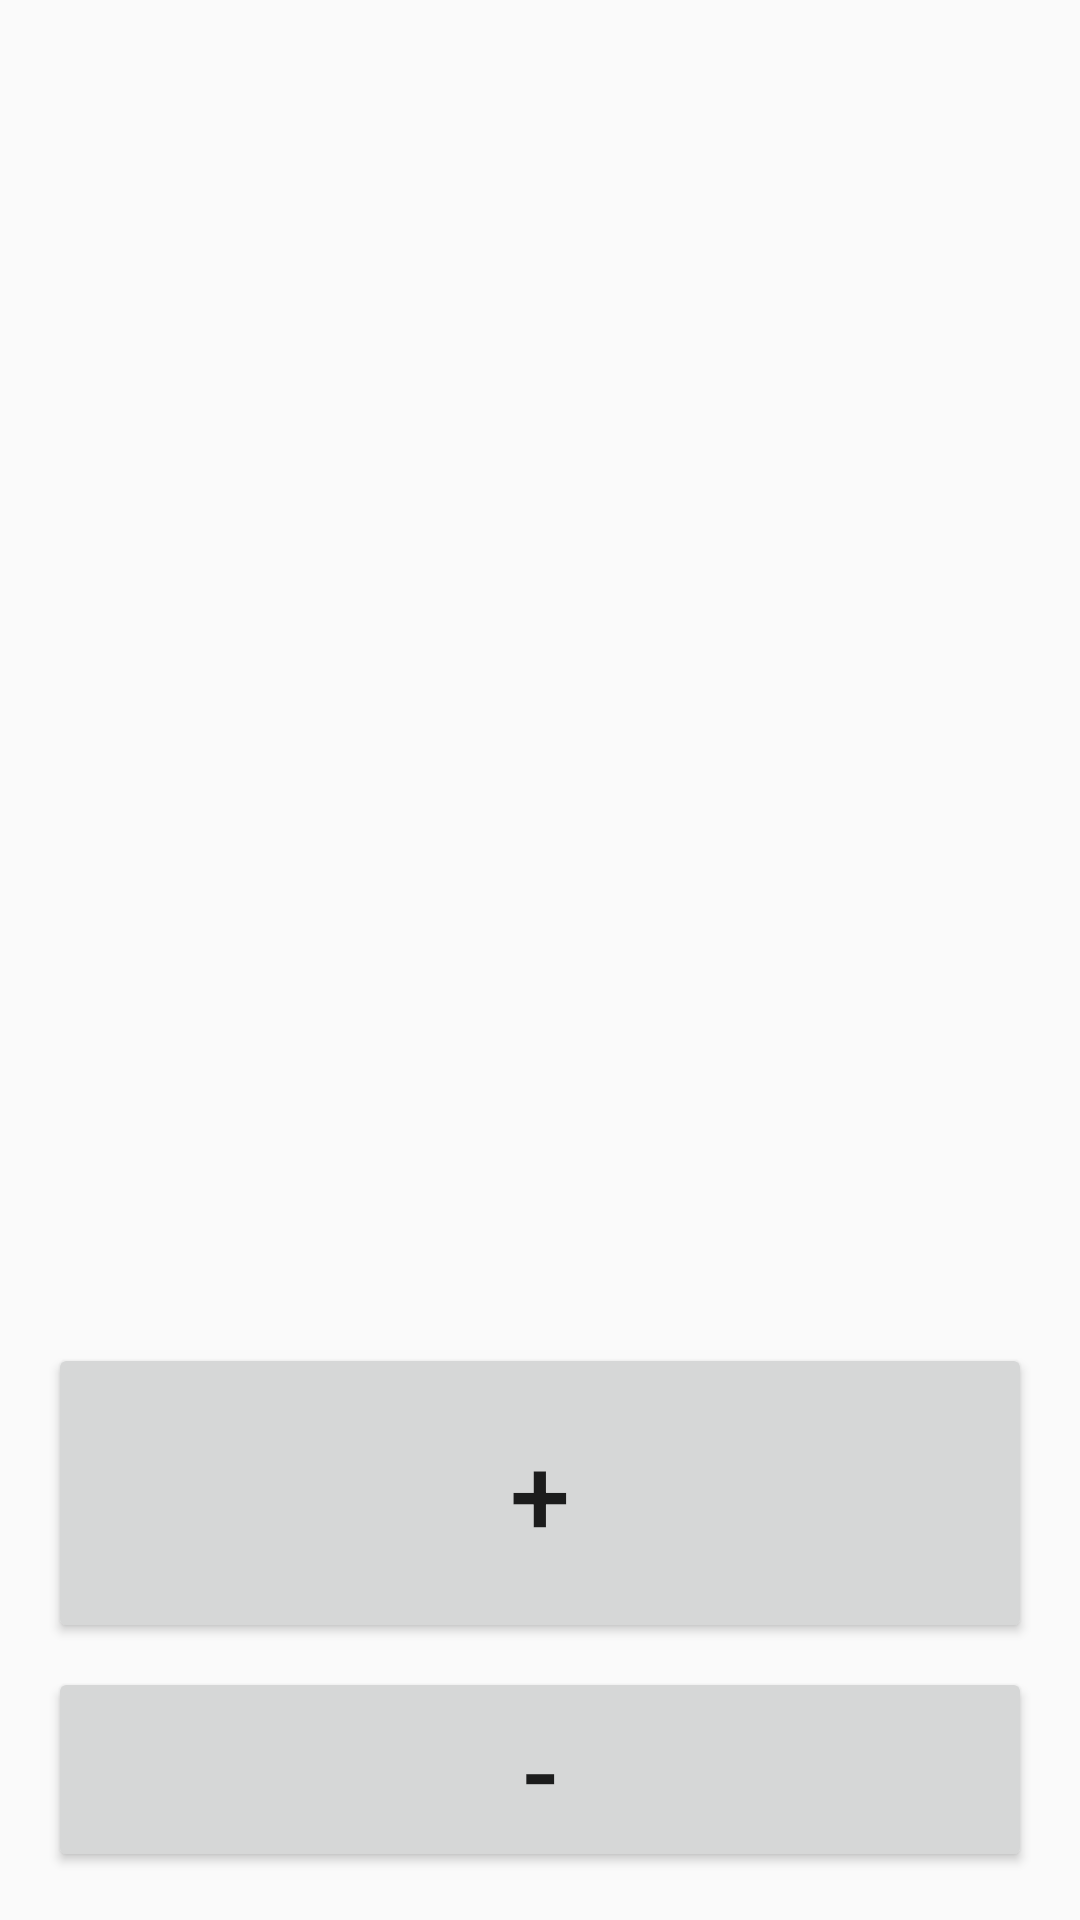

Here is an Android app screen rendered from its layout file. Give the layout XML and the strings, colors and styles it references.
<!-- AndroidManifest.xml: application theme AppTheme -->
<!-- res/layout/content_main.xml -->
<?xml version="1.0" encoding="utf-8"?>
<android.support.constraint.ConstraintLayout xmlns:android="http://schemas.android.com/apk/res/android"
    xmlns:app="http://schemas.android.com/apk/res-auto"
    xmlns:tools="http://schemas.android.com/tools"
    android:layout_width="match_parent"
    android:layout_height="match_parent"
    app:layout_behavior="@string/appbar_scrolling_view_behavior"
    tools:context=".MainActivity"
    tools:showIn="@layout/app_bar_main">

    <android.support.constraint.ConstraintLayout
        android:layout_width="0dp"
        android:layout_height="0dp"
        android:layout_marginStart="8dp"
        android:layout_marginTop="8dp"
        android:layout_marginEnd="8dp"
        android:layout_marginBottom="8dp"
        app:layout_constraintBottom_toBottomOf="parent"
        app:layout_constraintEnd_toEndOf="parent"
        app:layout_constraintStart_toStartOf="parent"
        app:layout_constraintTop_toTopOf="parent">

        <TextView
            android:id="@+id/timeTV"
            android:layout_width="wrap_content"
            android:layout_height="wrap_content"
            android:layout_marginStart="8dp"
            android:layout_marginTop="8dp"
            android:layout_marginEnd="8dp"
            android:textColor="#3947c4"
            android:textStyle="bold"
            app:layout_constraintEnd_toEndOf="parent"
            app:layout_constraintStart_toStartOf="parent"
            app:layout_constraintTop_toTopOf="parent" />

        <TextView
            android:id="@+id/valueTV"
            android:layout_width="wrap_content"
            android:layout_height="wrap_content"
            android:layout_marginStart="8dp"
            android:layout_marginTop="8dp"
            android:layout_marginEnd="8dp"
            android:layout_marginBottom="8dp"
            android:textSize="100sp"
            android:textStyle="bold"
            app:layout_constraintBottom_toTopOf="@+id/plusRadioBtn"
            app:layout_constraintEnd_toEndOf="parent"
            app:layout_constraintStart_toStartOf="parent"
            app:layout_constraintTop_toBottomOf="@+id/timeTV" />

        <Button
            android:id="@+id/plusRadioBtn"
            android:layout_width="0dp"
            android:layout_height="100dp"
            android:layout_marginStart="8dp"
            android:layout_marginEnd="8dp"
            android:layout_marginBottom="8dp"
            android:text="+"
            android:textSize="36sp"
            app:layout_constraintBottom_toTopOf="@+id/minusRadioBtn"
            app:layout_constraintEnd_toEndOf="parent"
            app:layout_constraintStart_toStartOf="parent" />

        <Button
            android:id="@+id/minusRadioBtn"
            android:layout_width="0dp"
            android:layout_height="wrap_content"
            android:layout_marginStart="8dp"
            android:layout_marginEnd="8dp"
            android:layout_marginBottom="8dp"
            android:text="-"
            android:textSize="36sp"
            app:layout_constraintBottom_toBottomOf="parent"
            app:layout_constraintEnd_toEndOf="parent"
            app:layout_constraintStart_toStartOf="parent" />

    </android.support.constraint.ConstraintLayout>

</android.support.constraint.ConstraintLayout>
<!-- resources referenced by this layout -->
<resources>
  <style name="AppTheme" parent="Theme.AppCompat.Light.DarkActionBar">
          
          <item name="colorPrimary">@color/colorPrimary</item>
          <item name="colorPrimaryDark">@color/colorPrimaryDark</item>
          <item name="colorAccent">@color/colorAccent</item>
      </style>
  <color name="colorPrimary">#3a69e2</color>
  <color name="colorPrimaryDark">#2654df</color>
  <color name="colorAccent">#1b3ed8</color>
</resources>
